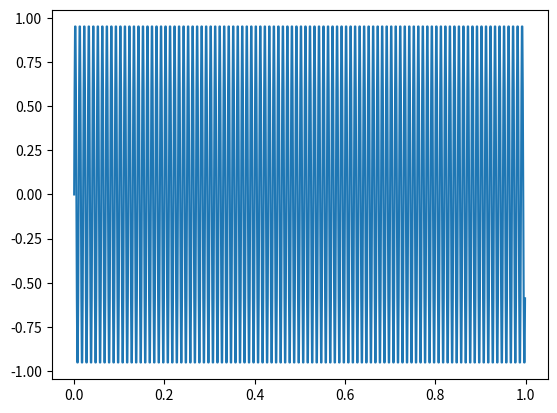

Python code for this plot:
# -*- coding: utf-8 -*-
"""
Editor de Spyder

Este es un archivo temporal.
"""

#%% importacion de modulos a utilizar

# Una vez invocadas estas funciones, podremos utilizar los módulos a través 
# del identificador que indicamos luego de "as".

# Por ejemplo np.linspace() -> función linspace dentro e NumPy

import numpy as np
import matplotlib as mpl
import matplotlib.pyplot as plt

#%% Declaramos nuestra funcion para la señal 

  
# Datos generales de la simulación, recordar que necesito fs frec de sampling,
#fo frecuencia de la señal y N cantidad total de muestras

fs = 1000.0     # frecuencia de muestreo (Hz)
ts = 1/fs       # tiempo de muestreo
# uno es el reciproco del otro, me dan la misma info en distintos dominios

N = 1000        # cantidad total de muestras

f0 = 100        # frecuencia de la señal

df = fs/N       # resolución espectral, no lo utilizamos en este codigo

# grilla de sampleo temporal 
tt = np.linspace(0, (N-1)*ts, N).flatten()

# linspace( Inicio, Paso, Final) // (N-1)*ts es para definir como es el paso 
# que vamos a tener en la grilla, tenemos 999 puntos distribuidos en nuestro 
# tiempo de sampleo 
    
# Declaro funcion senoidal 
Test_seno = np.sin( 2 * np.pi * f0 * tt  )

plt.figure(1)
line_hdls = plt.plot(tt, Test_seno)
#Para que el gráfico lo genere en una ventana aparte corro la siguiente linea:
# %matplotlib qt
